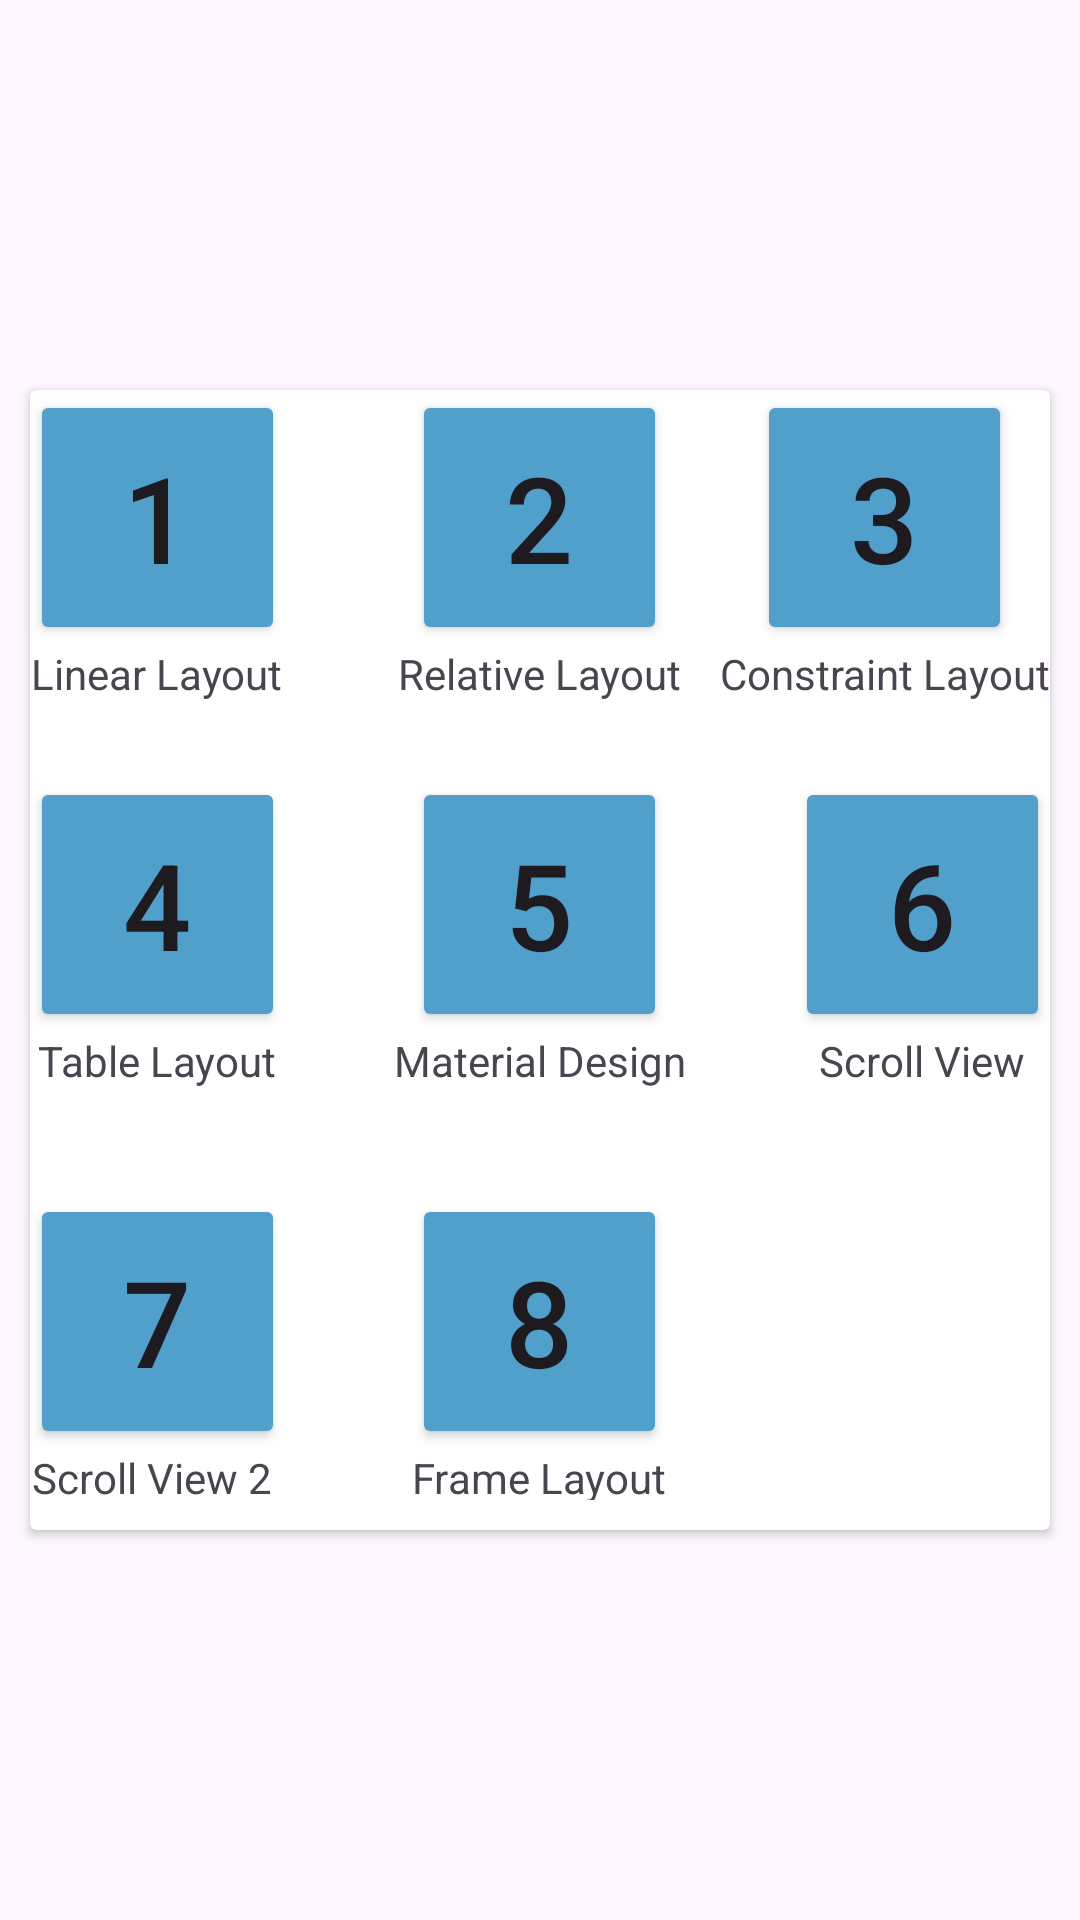

Android layout source for this screen:
<!-- AndroidManifest.xml: application theme Theme.Acara12_1_minggu3 -->
<!-- res/layout/activity_acara12_tugas1.xml -->
<?xml version="1.0" encoding="utf-8"?>
<androidx.constraintlayout.widget.ConstraintLayout xmlns:android="http://schemas.android.com/apk/res/android"
    xmlns:app="http://schemas.android.com/apk/res-auto"
    xmlns:tools="http://schemas.android.com/tools"
    android:layout_width="match_parent"
    android:layout_height="match_parent"
    tools:context=".acara12_tugas1">
    <androidx.cardview.widget.CardView
        android:layout_width="340dp"
        android:layout_height="380dp"
        app:layout_constraintBottom_toBottomOf="parent"
        app:layout_constraintTop_toTopOf="parent"
        app:layout_constraintStart_toStartOf="parent"
        app:layout_constraintEnd_toEndOf="parent">
        <RelativeLayout
            android:layout_width="match_parent"
            android:layout_height="match_parent">
        <LinearLayout
            android:layout_width="wrap_content"
            android:layout_height="wrap_content"
            android:id="@+id/button1"
            android:orientation="vertical"
            android:layout_alignParentStart="true">
        <Button
            android:id="@+id/buttonlinear1"
            android:layout_width="85dp"
            android:layout_height="85dp"
            android:layout_gravity="center"
            android:backgroundTint="@color/blue"
            android:text="1"
            android:textSize="40dp"
            />
        <TextView
            android:layout_width="wrap_content"
            android:layout_height="wrap_content"
            android:layout_gravity="center"
            android:text="Linear Layout"/>
        </LinearLayout>
            <LinearLayout
                android:layout_width="wrap_content"
                android:layout_height="wrap_content"
                android:id="@+id/button2"
                android:orientation="vertical"
                android:layout_centerHorizontal="true">

                <Button
                    android:id="@+id/buttonRelative"
                    android:layout_width="85dp"
                    android:layout_height="85dp"
                    android:layout_gravity="center"
                    android:backgroundTint="@color/blue"
                    android:text="2"
                    android:textSize="40dp" />

                <TextView
                    android:layout_width="wrap_content"
                    android:layout_height="wrap_content"
                    android:layout_gravity="center"
                    android:text="Relative Layout"/>
            </LinearLayout>
            <LinearLayout
                android:layout_width="wrap_content"
                android:layout_height="wrap_content"
                android:id="@+id/button3"
                android:orientation="vertical"
                android:layout_alignParentEnd="true">
                <Button
                    android:id="@+id/buttonConstraint"
                    android:layout_width="85dp"
                    android:layout_height="85dp"
                    android:layout_gravity="center"
                    android:backgroundTint="@color/blue"
                    android:text="3"
                    android:textSize="40dp"/>

                <TextView
                    android:layout_width="wrap_content"
                    android:layout_height="wrap_content"
                    android:layout_gravity="center"
                    android:text="Constraint Layout" />
            </LinearLayout>

            <LinearLayout
                android:id="@+id/button4"
                android:layout_width="wrap_content"
                android:layout_height="wrap_content"
                android:layout_below="@id/button1"
                android:layout_marginVertical="25dp"
                android:orientation="vertical">

                <Button
                    android:id="@+id/buttonTable"
                    android:layout_width="85dp"
                    android:layout_height="85dp"
                    android:layout_gravity="center"
                    android:backgroundTint="@color/blue"
                    android:text="4"
                    android:textSize="40dp" />

                <TextView
                    android:layout_width="wrap_content"
                    android:layout_height="wrap_content"
                    android:layout_gravity="center"
                    android:text="Table Layout"/>
            </LinearLayout>
            <LinearLayout
                android:layout_width="wrap_content"
                android:layout_height="wrap_content"
                android:layout_marginVertical="25dp"
                android:id="@+id/button5"
                android:orientation="vertical"
                android:layout_centerVertical="true"
                android:layout_below="@id/button2"
                android:layout_centerHorizontal="true">

                <Button
                    android:id="@+id/buttonMaterial"
                    android:layout_width="85dp"
                    android:layout_height="85dp"
                    android:layout_gravity="center"
                    android:backgroundTint="@color/blue"
                    android:text="5"
                    android:textSize="40dp"/>

                <TextView
                    android:layout_width="wrap_content"
                    android:layout_height="wrap_content"
                    android:layout_gravity="center"
                    android:text="Material Design"/>
            </LinearLayout>
            <LinearLayout
                android:layout_width="wrap_content"
                android:layout_height="wrap_content"
                android:layout_marginVertical="25dp"
                android:id="@+id/button6"
                android:orientation="vertical"
                android:layout_centerVertical="true"
                android:layout_below="@id/button3"
                android:layout_alignParentEnd="true">
                <Button
                    android:id="@+id/buttonMaterial1"
                    android:layout_width="85dp"
                    android:layout_height="85dp"
                    android:layout_gravity="center"
                    android:backgroundTint="@color/blue"
                    android:text="6"
                    android:textSize="40dp"
                    />
                <TextView
                    android:layout_width="wrap_content"
                    android:layout_height="wrap_content"
                    android:layout_gravity="center"
                    android:text="Scroll View"/>
            </LinearLayout>
            <LinearLayout
                android:layout_width="wrap_content"
                android:layout_height="wrap_content"
                android:layout_marginVertical="10dp"
                android:id="@+id/button7"
                android:orientation="vertical"
                android:layout_below="@id/button4">
                <Button
                    android:id="@+id/buttonMaterial2"
                    android:layout_width="85dp"
                    android:layout_height="85dp"
                    android:layout_gravity="center"
                    android:backgroundTint="@color/blue"
                    android:text="7"
                    android:textSize="40dp"
                    />
                <TextView
                    android:layout_width="wrap_content"
                    android:layout_height="wrap_content"
                    android:layout_gravity="center"
                    android:text="Scroll View 2 "/>
            </LinearLayout>
            <LinearLayout
                android:layout_width="wrap_content"
                android:layout_height="wrap_content"
                android:layout_marginVertical="10dp"
                android:id="@+id/button8"
                android:orientation="vertical"
                android:layout_centerInParent="true"
                android:layout_below="@id/button5">
                <Button
                    android:id="@+id/buttonFrame"
                    android:layout_width="85dp"
                    android:layout_height="85dp"
                    android:layout_gravity="center"
                    android:backgroundTint="@color/blue"
                    android:text="8"
                    android:textSize="40dp"
                    />
                <TextView
                    android:layout_width="wrap_content"
                    android:layout_height="wrap_content"
                    android:layout_gravity="center"
                    android:text="Frame Layout"/>
            </LinearLayout>
        </RelativeLayout>
    </androidx.cardview.widget.CardView>
</androidx.constraintlayout.widget.ConstraintLayout>
<!-- resources referenced by this layout -->
<resources>
  <color name="blue">#519FCB</color>
  <style name="Theme.Acara12_1_minggu3" parent="Base.Theme.Acara12_1_minggu3" />
  <style name="Base.Theme.Acara12_1_minggu3" parent="Theme.Material3.DayNight">
          
          <item name="colorPrimary">@color/colorPrimary</item>
      </style>
  <color name="colorPrimary">#F50057</color>
</resources>
